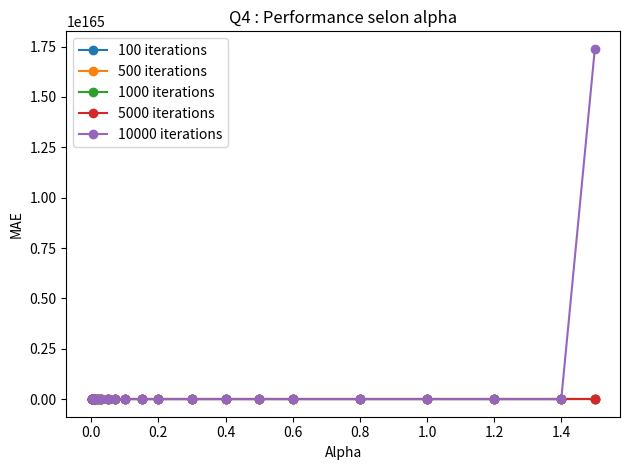
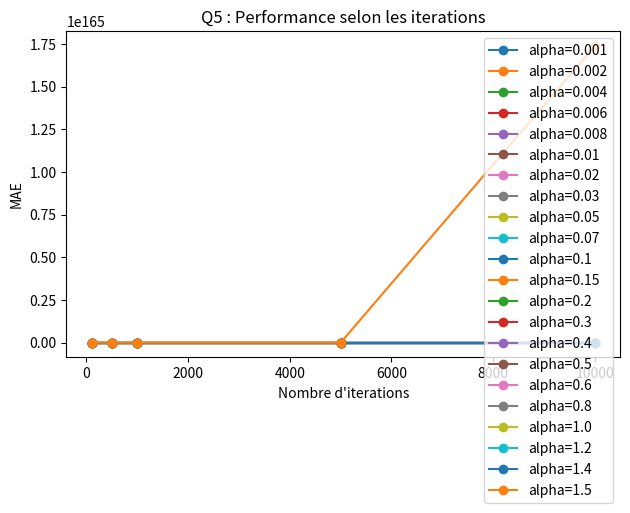
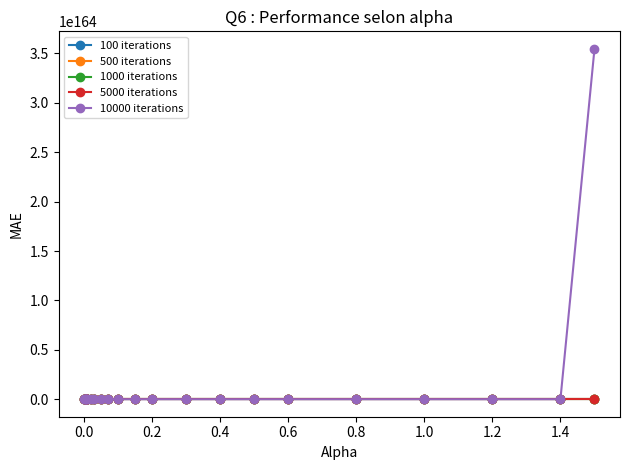
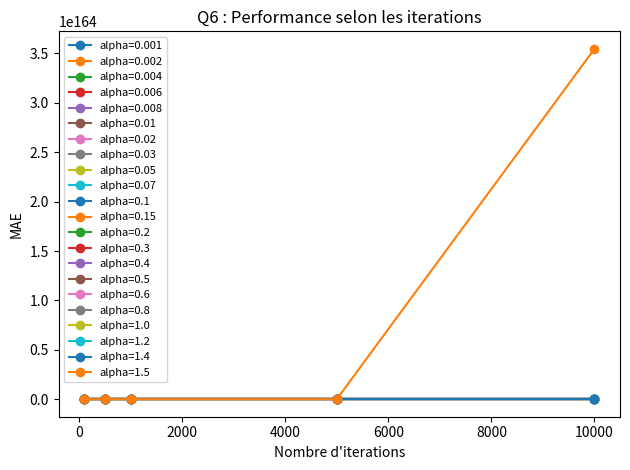
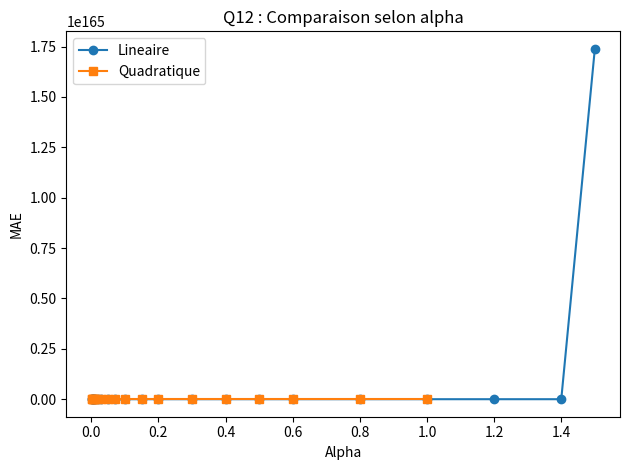
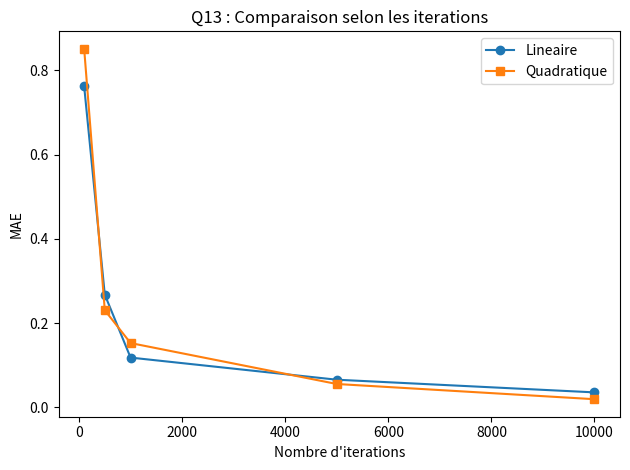

The matplotlib source for these figures, in order:

import os
import numpy as np
import matplotlib.pyplot as plt

# Fixer le hasard pour obtenir les memes resultats a chaque execution
np.random.seed(42)

# Create folder for figures
DOSSIER = "figures"
os.makedirs(DOSSIER, exist_ok=True)

def sauvegarder(nom):
    plt.tight_layout()
    plt.savefig(os.path.join(DOSSIER, nom), dpi=300, bbox_inches="tight")
    plt.close()


# Donnees
age = np.array([60, 48, 12, 30], dtype=float)
puissance = np.array([4, 7, 4, 5], dtype=float)
km = np.array([110, 90, 20, 45], dtype=float)

# Normalisation de y : division par 100 pour convertir
# les pourcentages en valeurs entre 0 et 1 et faciliter l'apprentissage.
y = np.array([22, 31, 45, 43], dtype=float).reshape(-1, 1) / 100

m = len(y)


# Q1 : Modele lineaire et calcul du gradient
X1 = np.column_stack([
    age / 100,
    km / 150,
    np.ones(m)
])  # Scaling lineaire sur 100 et 150

theta = np.random.uniform(-0.7, 0.7, (3, 1))
alpha = 0.004

for i in range(2):
    erreur = X1 @ theta - y
    theta = theta - alpha * (X1.T @ erreur) / m
    print("Iteration", i + 1, ":", theta.ravel())


# Fonctions de performance
def mae(X, theta):
    return np.mean(np.abs(X @ theta - y))


def mse(X, theta):
    return np.mean((X @ theta - y)**2)


def entrainer(X, theta, alpha, n):
    theta = theta.copy()  # Pour ne pas modifier la valeur originale de theta

    for _ in range(n):
        theta -= alpha * X.T @ (X @ theta - y) / m

    return theta


# Q2 : Hyperparametres
alphas = [
    0.001, 0.002, 0.004, 0.006, 0.008,
    0.01, 0.02, 0.03, 0.05, 0.07,
    0.1, 0.15, 0.2, 0.3, 0.4,
    0.5, 0.6, 0.8, 1.0, 1.2,
    1.4, 1.5
]

iterations = [100, 500, 1000, 5000, 10000]


# Q3 : Tableau de performance
T = np.zeros((len(iterations), len(alphas)))
T_MSE = np.zeros((len(iterations), len(alphas)))

# Meme initialisation pour comparer correctement les combinaisons
theta_initial = np.random.uniform(-0.7, 0.7, (3, 1))

for i, n in enumerate(iterations):
    for j, a in enumerate(alphas):
        th = entrainer(X1, theta_initial, a, n)

        T[i, j] = mae(X1, th)
        T_MSE[i, j] = mse(X1, th)


print("\nQ3 : Tableau MAE")
print("Colonnes alpha :", alphas)
print("Lignes iterations :", iterations)
print(T)

print("=================")

print("\nQ3 : Tableau MSE")
print("Colonnes alpha :", alphas)
print("Lignes iterations :", iterations)
print(T_MSE)


# Q4 : Performance selon alpha
for i, n in enumerate(iterations):
    plt.plot(alphas, T[i], marker="o", label=f"{n} iterations")

plt.xlabel("Alpha")
plt.ylabel("MAE")
plt.title("Q4 : Performance selon alpha")
plt.legend()
sauvegarder("Q4_performance_alpha.png")


# Q5 : Performance selon le nombre d'iterations
for j, a in enumerate(alphas):
    plt.plot(iterations, T[:, j], marker="o", label=f"alpha={a}")

plt.xlabel("Nombre d'iterations")
plt.ylabel("MAE")
plt.title("Q5 : Performance selon les iterations")
plt.legend()
sauvegarder("Q5_performance_iterations.png")


# Q6 : Ajouter des niveaux aux hyperparametres
alphas6 = alphas
iterations6 = iterations

T6 = np.zeros((len(iterations6), len(alphas6)))

# Meme initialisation pour toutes les combinaisons
theta_initial6 = np.random.uniform(-0.7, 0.7, (3, 1))

for i, n in enumerate(iterations6):
    for j, a in enumerate(alphas6):
        th = entrainer(X1, theta_initial6, a, n)
        T6[i, j] = mae(X1, th)


print("\nQ6 : Tableau avec plus de niveaux")
print(T6)


# Graphique supplementaire Q6 : MAE selon alpha
for i, n in enumerate(iterations6):
    plt.plot(alphas6, T6[i], marker="o", label=f"{n} iterations")

plt.xlabel("Alpha")
plt.ylabel("MAE")
plt.title("Q6 : Performance selon alpha")
plt.legend(fontsize=8)
sauvegarder("Q6_performance_alpha.png")


# Graphique supplementaire Q6 : MAE selon iterations
for j, a in enumerate(alphas6):
    plt.plot(iterations6, T6[:, j], marker="o", label=f"alpha={a}")

plt.xlabel("Nombre d'iterations")
plt.ylabel("MAE")
plt.title("Q6 : Performance selon les iterations")
plt.legend(fontsize=8)
sauvegarder("Q6_performance_iterations.png")


# Q7 : Anomalie du pretraitement
print("\nQ7 : Les variables sont divisees par des constantes fixes.")
print("age / 100, km / 150 et y / 100.")
print("Cela permet de travailler avec des valeurs plus petites.")


# Q8 : Nouvelle initialisation
theta0 = np.random.uniform(-0.7, 0.7, (3, 1))
theta8 = entrainer(X1, theta0, 0.01, 10000)

print("\nQ8 : MAE avec nouvelle initialisation =", mae(X1, theta8))


# Q9 : Modele quadratique a trois variables
x1 = age / 100
x2 = puissance / 10
x3 = km / 150

X2 = np.column_stack([
    x1**2, x2**2, x3**2,
    x1*x2, x1*x3, x2*x3,
    x1, x2, x3, np.ones(m)
])

print("\nQ9 : Matrice quadratique")
print(X2)


# Q10 : Initialisation des parametres quadratiques
theta2 = np.random.uniform(-0.7, 0.7, (10, 1))

print("\nQ10 : Parametres initiaux")
print(theta2.ravel())


# Q11 : Performance du modele quadratique
T2 = np.zeros((len(iterations), len(alphas)))

for i, n in enumerate(iterations):
    for j, a in enumerate(alphas):
        th = entrainer(X2, theta2, a, n)
        T2[i, j] = mae(X2, th)

print("\nQ11 : Tableau MAE quadratique")
print(T2)


# Q12 : Comparaison des modeles selon alpha
plt.plot(alphas, T[-1], marker="o", label="Lineaire")
plt.plot(alphas, T2[-1], marker="s", label="Quadratique")

plt.xlabel("Alpha")
plt.ylabel("MAE")
plt.title("Q12 : Comparaison selon alpha")
plt.legend()
sauvegarder("Q12_comparaison_alpha.png")


# Q13 : Comparaison selon le nombre d'iterations
plt.plot(iterations, T[:, 1], marker="o", label="Lineaire")
plt.plot(iterations, T2[:, 1], marker="s", label="Quadratique")

plt.xlabel("Nombre d'iterations")
plt.ylabel("MAE")
plt.title("Q13 : Comparaison selon les iterations")
plt.legend()
sauvegarder("Q13_comparaison_iterations.png")


print("\nToutes les figures ont ete sauvegardees dans le dossier figures.")
